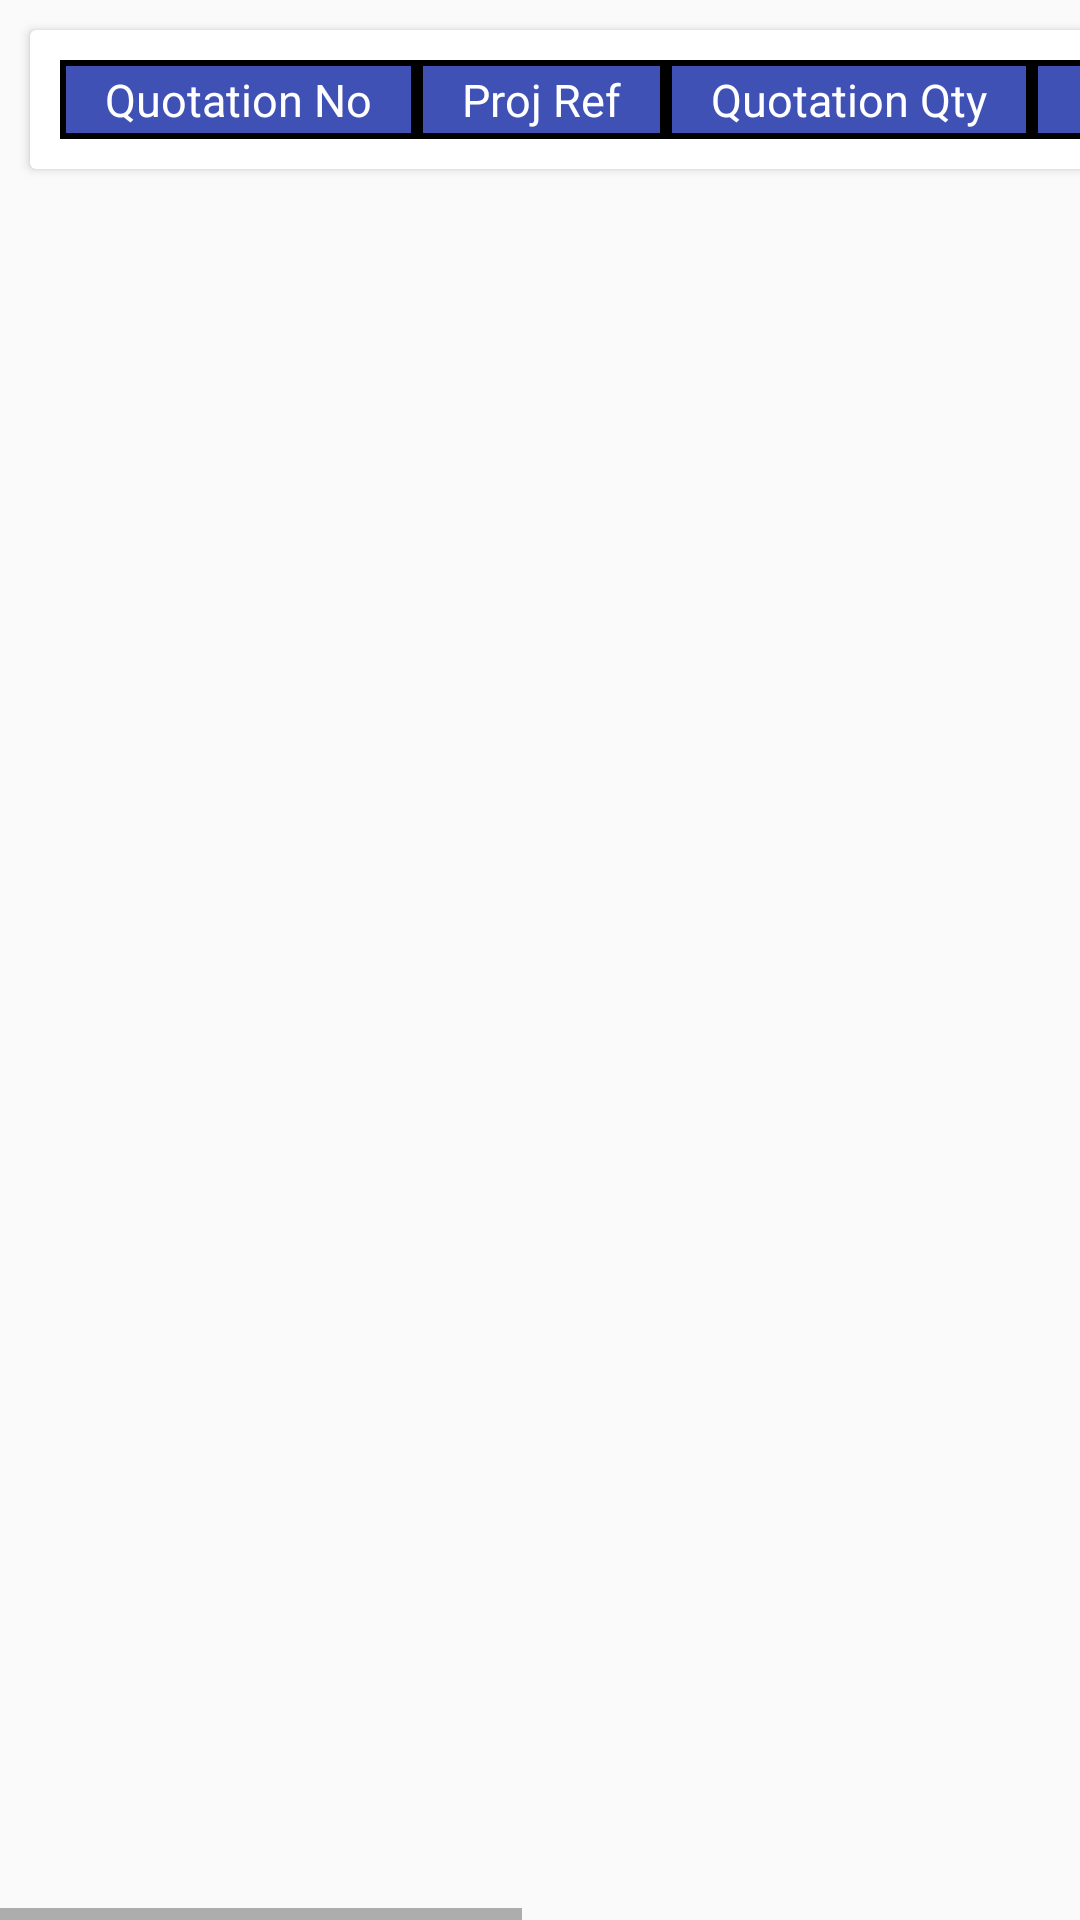

Layout XML and referenced resources for this Android screen:
<!-- AndroidManifest.xml: application theme AppTheme -->
<!-- res/layout/activity_ready_not.xml -->
<?xml version="1.0" encoding="utf-8"?>
<RelativeLayout xmlns:android="http://schemas.android.com/apk/res/android"
    android:layout_width="match_parent"
    android:layout_height="match_parent">

    <HorizontalScrollView
        android:layout_width="match_parent"
        android:layout_height="match_parent">

        <androidx.core.widget.NestedScrollView
            android:layout_width="wrap_content"
            android:layout_height="match_parent"
            android:overScrollMode="never"
            android:scrollbars="vertical">

            <androidx.cardview.widget.CardView
                android:layout_width="match_parent"
                android:layout_height="wrap_content"
                android:layout_marginStart="10dp"
                android:layout_marginTop="10dp"
                android:layout_marginEnd="10dp"
                android:layout_marginBottom="10dp">

                <RelativeLayout
                    android:layout_width="match_parent"
                    android:layout_height="match_parent">

                    <TableLayout
                        android:id="@+id/tableLayout_RNC"
                        android:layout_width="match_parent"
                        android:layout_gravity="center"
                        android:layout_height="match_parent"
                        android:layout_marginStart="10dp"
                        android:layout_marginEnd="10dp"
                        android:layout_marginBottom="10dp"
                        android:layout_marginTop="10dp">

                        <TableRow
                            android:layout_width="match_parent"
                            android:layout_height="match_parent">

                            <TextView
                                android:layout_height="match_parent"
                                android:layout_width="wrap_content"
                                android:textAlignment="center"
                                android:text="Quotation No"
                                android:textColor="#ffffff"
                                android:paddingStart="15dp"
                                android:paddingEnd="15dp"
                                android:paddingTop="3dp"
                                android:paddingBottom="3dp"
                                android:textSize="15sp"
                                android:background="@drawable/table_heading"/>

                            <TextView
                                android:layout_height="match_parent"
                                android:paddingStart="15dp"
                                android:layout_width="wrap_content"
                                android:textAlignment="center"
                                android:textColor="#ffffff"
                                android:paddingEnd="15dp"
                                android:text="Proj Ref"
                                android:paddingTop="3dp"
                                android:paddingBottom="3dp"
                                android:textSize="15sp"
                                android:background="@drawable/table_heading"/>

                            <TextView
                                android:layout_height="match_parent"
                                android:layout_width="wrap_content"
                                android:textAlignment="center"
                                android:text="Quotation Qty"
                                android:paddingTop="3dp"
                                android:paddingBottom="3dp"
                                android:textSize="15sp"
                                android:textColor="#ffffff"
                                android:paddingStart="15dp"
                                android:paddingEnd="15dp"
                                android:background="@drawable/table_heading"/>

                            <TextView
                                android:layout_height="match_parent"
                                android:layout_width="wrap_content"
                                android:textAlignment="center"
                                android:text="Disp Qty"
                                android:paddingTop="3dp"
                                android:paddingBottom="3dp"
                                android:textSize="15sp"
                                android:textColor="#ffffff"
                                android:paddingStart="15dp"
                                android:paddingEnd="15dp"
                                android:background="@drawable/table_heading"/>

                            <TextView
                                android:layout_height="match_parent"
                                android:layout_width="wrap_content"
                                android:textAlignment="center"
                                android:text="Uncollected Qty"
                                android:paddingTop="3dp"
                                android:paddingBottom="3dp"
                                android:textSize="15sp"
                                android:textColor="#ffffff"
                                android:paddingStart="15dp"
                                android:paddingEnd="15dp"
                                android:background="@drawable/table_heading"/>

                            <TextView
                                android:layout_height="match_parent"
                                android:layout_width="wrap_content"
                                android:textAlignment="center"
                                android:text="Stock Holding Days"
                                android:paddingTop="3dp"
                                android:paddingBottom="3dp"
                                android:textSize="15sp"
                                android:textColor="#ffffff"
                                android:paddingStart="15dp"
                                android:paddingEnd="15dp"
                                android:background="@drawable/table_heading"/>

                        </TableRow>

                    </TableLayout>
                </RelativeLayout>
            </androidx.cardview.widget.CardView>
        </androidx.core.widget.NestedScrollView>

    </HorizontalScrollView>

</RelativeLayout>
<!-- resources referenced by this layout -->
<resources>
  <!-- drawable table_heading (drawable) -->
  <?xml version="1.0" encoding="utf-8"?>
  <shape xmlns:android="http://schemas.android.com/apk/res/android">
      <stroke android:width="2dp" android:color="#000000"/>
      <solid android:color="@color/colorPrimary" />
  </shape>
  <style name="AppTheme" parent="Theme.AppCompat.Light.NoActionBar">
          <item name="colorPrimary">@color/colorPrimary</item>
          <item name="colorPrimaryDark">@color/colorPrimaryDark</item>
          <item name="colorAccent">@color/colorAccent</item>
          <item name="android:windowNoTitle">true</item>
          <item name="android:windowFullscreen">true</item>
      </style>
  <color name="colorPrimary">#3F51B5</color>
  <color name="colorPrimaryDark">#303F9F</color>
  <color name="colorAccent">#2832F8</color>
</resources>
